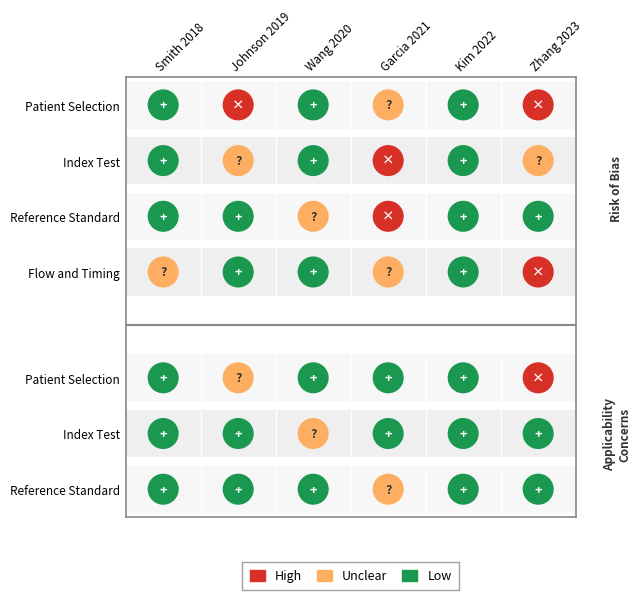

Source code (Python): (Note: this script raises an exception after producing the figure.)
#!/usr/bin/env python3
"""
QUADAS-2 图表生成测试脚本
生成 Panel A（比例图）和 Panel B（交通灯图）
目标：与参考图样式完全一致

运行方式：
    cd /Users/gclx/data_extraction
    python test_chart_generate.py

输出：
    /Users/gclx/test_traffic_light.png   ← Panel B
    /Users/gclx/test_proportion.png      ← Panel A
"""

import os
import sys
import matplotlib
matplotlib.use('Agg')
import matplotlib.pyplot as plt
import matplotlib.patches as mpatches
import matplotlib.gridspec as gridspec
import matplotlib.patheffects as pe
from matplotlib.patches import FancyBboxPatch, Rectangle
import numpy as np

# ────────────────────────────────────────────────────────────────────
# 颜色配置（与 robvis 风格一致）
# ────────────────────────────────────────────────────────────────────
C_HIGH    = '#D73027'   # 暗红 – High risk
C_UNCLEAR = '#FDAE61'   # 橙黄 – Unclear
C_LOW     = '#1A9850'   # 深绿 – Low risk
C_NA      = '#BBBBBB'   # 灰   – NA/pending

# ────────────────────────────────────────────────────────────────────
# 样本数据（6篇文献，4个偏倚领域 + 3个适用性领域）
# ────────────────────────────────────────────────────────────────────
STUDIES = [
    'Smith 2018',
    'Johnson 2019',
    'Wang 2020',
    'Garcia 2021',
    'Kim 2022',
    'Zhang 2023',
]

BIAS_DOMAINS = [
    'Patient\nSelection',
    'Index\nTest',
    'Reference\nStandard',
    'Flow and\nTiming',
]

APPLIC_DOMAINS = [
    'Patient\nSelection',
    'Index\nTest',
    'Reference\nStandard',
]

# bias_data[study_idx][domain_idx]  值：low / high / unclear
BIAS_DATA = [
    ['low',     'low',     'low',     'unclear'],   # Smith 2018
    ['high',    'unclear', 'low',     'low'],        # Johnson 2019
    ['low',     'low',     'unclear', 'low'],        # Wang 2020
    ['unclear', 'high',    'high',    'unclear'],    # Garcia 2021
    ['low',     'low',     'low',     'low'],        # Kim 2022
    ['high',    'unclear', 'low',     'high'],       # Zhang 2023
]

APPLIC_DATA = [
    ['low',     'low',     'low'],      # Smith 2018
    ['unclear', 'low',     'low'],      # Johnson 2019
    ['low',     'unclear', 'low'],      # Wang 2020
    ['low',     'low',     'unclear'],  # Garcia 2021
    ['low',     'low',     'low'],      # Kim 2022
    ['high',    'low',     'low'],      # Zhang 2023
]

# ────────────────────────────────────────────────────────────────────
# 工具函数
# ────────────────────────────────────────────────────────────────────
def _color(j: str) -> str:
    return {'low': C_LOW, 'high': C_HIGH, 'unclear': C_UNCLEAR}.get(j, C_NA)

def _symbol(j: str) -> str:
    return {'low': '+', 'high': '×', 'unclear': '?'}.get(j, '')

def _sym_color(j: str) -> str:
    """黄色背景用深色文字，其余用白色"""
    return '#333333' if j == 'unclear' else 'white'


# ════════════════════════════════════════════════════════════════════
#  Panel B — 交通灯图
# ════════════════════════════════════════════════════════════════════
def build_traffic_light(
    studies: list,
    bias_domains: list,
    applic_domains: list,
    bias_data: list,
    applic_data: list,
    figsize=None,
) -> plt.Figure:
    """
    生成交通灯图（Panel B）

    布局：
        - 研究名 = 列（顶部，旋转 45°）
        - 领域名 = 行（左侧 y 轴标签）
        - 两个行块：Risk of Bias（上）/ Applicability Concerns（下），右侧竖排标签
        - 彩色实心圆 + 白色符号（+/×/?）
        - 底部图例框
        - 整体外框
    """
    n_s = len(studies)
    n_b = len(bias_domains)
    n_a = len(applic_domains)

    # ── 尺寸自适应 ────────────────────────────────────────────────────
    cell_w = 0.75   # 英寸/列
    cell_h = 0.55   # 英寸/行
    margin_l = 1.6  # 左侧领域名宽度
    margin_r = 1.0  # 右侧组名宽度
    margin_t = 1.6  # 顶部研究名高度
    margin_b = 0.9  # 底部图例高度

    n_rows = n_b + n_a  # total rows (gap handled separately)
    if figsize is None:
        figsize = (
            margin_l + cell_w * n_s + margin_r,
            margin_t + cell_h * (n_rows + 1) + margin_b,  # +1 for gap
        )

    fig, ax = plt.subplots(figsize=figsize, facecolor='white')
    fig.subplots_adjust(
        left   = margin_l / figsize[0],
        right  = 1.0 - margin_r / figsize[0],
        top    = 1.0 - margin_t / figsize[1],
        bottom = margin_b / figsize[1],
    )

    # ── Y 坐标分配（从上到下 = y 减小）────────────────────────────────
    #   bias 行：y = (n_a + GAP + n_b - 1) … (n_a + GAP)  （上→下）
    #   applic 行：y = (n_a - 1) … 0                       （上→下）
    GAP = 0.9
    bias_ys   = [n_a + GAP + (n_b - 1 - i) for i in range(n_b)]    # index 0 = 最上行
    applic_ys = [n_a - 1 - i               for i in range(n_a)]    # index 0 = 最上行

    all_ys     = bias_ys + applic_ys
    all_labels = [d.replace('\n', ' ') for d in bias_domains] + \
                 [d.replace('\n', ' ') for d in applic_domains]

    # ── 交替背景条纹 ──────────────────────────────────────────────────
    stripe_colors = ['#F7F7F7', '#EFEFEF']
    for idx, y in enumerate(all_ys):
        ax.barh(y, n_s, left=-0.5, height=0.85,
                color=stripe_colors[idx % 2], zorder=0, linewidth=0)

    # ── 竖向网格线（分隔列）─────────────────────────────────────────────
    for x in range(n_s - 1):
        ax.axvline(x + 0.5, color='white', linewidth=1.0, zorder=1)

    # ── 画圆 + 符号 ───────────────────────────────────────────────────
    CIRCLE_S = max(200, int(3500 / max(n_s, n_rows)))   # 自适应圆大小

    for di, y in enumerate(bias_ys):
        for si in range(n_s):
            j = bias_data[si][di]
            ax.scatter(si, y, s=CIRCLE_S, c=_color(j), zorder=3,
                       edgecolors='none', clip_on=False)
            ax.text(si, y, _symbol(j), ha='center', va='center',
                    fontsize=9, fontweight='bold', color=_sym_color(j),
                    zorder=4, clip_on=False)

    for di, y in enumerate(applic_ys):
        for si in range(n_s):
            j = applic_data[si][di]
            ax.scatter(si, y, s=CIRCLE_S, c=_color(j), zorder=3,
                       edgecolors='none', clip_on=False)
            ax.text(si, y, _symbol(j), ha='center', va='center',
                    fontsize=9, fontweight='bold', color=_sym_color(j),
                    zorder=4, clip_on=False)

    # ── 块分隔线 ──────────────────────────────────────────────────────
    sep_y = (min(bias_ys) + max(applic_ys)) / 2
    ax.axhline(sep_y, color='#888888', linewidth=1.5, zorder=2)

    # ── Y 轴（领域名，左侧）──────────────────────────────────────────
    ax.set_yticks(all_ys)
    ax.set_yticklabels(all_labels, fontsize=8.5, ha='right')
    ax.yaxis.tick_left()
    ax.tick_params(axis='y', length=0, pad=4)

    # ── X 轴（研究名，顶部，旋转 45°）────────────────────────────────
    ax.set_xticks(range(n_s))
    ax.set_xticklabels(studies, rotation=45, ha='left',
                       rotation_mode='anchor', fontsize=8.5)
    ax.xaxis.tick_top()
    ax.xaxis.set_label_position('top')
    ax.tick_params(axis='x', length=0, pad=3)

    # ── 轴范围 ────────────────────────────────────────────────────────
    ax.set_xlim(-0.5, n_s - 0.5)
    y_min = min(applic_ys) - 0.5
    y_max = max(bias_ys) + 0.5
    ax.set_ylim(y_min, y_max)

    # ── 外框 ──────────────────────────────────────────────────────────
    for spine in ax.spines.values():
        spine.set_visible(True)
        spine.set_linewidth(1.2)
        spine.set_edgecolor('#888888')

    # ── 右侧组名（坐标超出绘图区域，clip_on=False）────────────────────
    bias_center   = np.mean(bias_ys)
    applic_center = np.mean(applic_ys)
    right_x = n_s - 0.5 + 0.55   # data 坐标，超出右边界

    for y_c, label in [(bias_center, 'Risk of Bias'),
                       (applic_center, 'Applicability\nConcerns')]:
        ax.text(right_x, y_c, label,
                rotation=90, ha='center', va='center',
                fontsize=8.5, fontweight='bold', color='#333333',
                transform=ax.transData, clip_on=False,
                multialignment='center')

    # ── 底部图例 ──────────────────────────────────────────────────────
    legend_patches = [
        mpatches.Patch(color=C_HIGH,    label='High'),
        mpatches.Patch(color=C_UNCLEAR, label='Unclear'),
        mpatches.Patch(color=C_LOW,     label='Low'),
    ]
    leg = ax.legend(
        handles=legend_patches,
        loc='lower center',
        bbox_to_anchor=(0.5, -0.18),
        ncol=3,
        fontsize=9,
        frameon=True,
        edgecolor='#888888',
        fancybox=False,
        handlelength=1.2,
        handleheight=1.0,
        borderpad=0.6,
        columnspacing=1.2,
    )
    leg.get_frame().set_linewidth(1.0)

    fig.suptitle('')
    return fig


# ════════════════════════════════════════════════════════════════════
#  Panel A — 比例图（两个并排水平堆叠柱状图）
# ════════════════════════════════════════════════════════════════════
def build_proportion(
    studies: list,
    bias_domains: list,
    applic_domains: list,
    bias_data: list,
    applic_data: list,
    figsize=None,
) -> plt.Figure:
    """
    生成比例图（Panel A）

    布局：
        - 左子图：Risk of Bias（4 行水平堆叠柱）
        - 右子图：Applicability Concerns（3 行水平堆叠柱）
        - 颜色：High=红 | Unclear=黄 | Low=绿
        - X 轴：0% 25% 50% 75% 100%
        - 底部共享图例框
    """
    n_s = len(studies)
    n_b = len(bias_domains)
    n_a = len(applic_domains)

    if figsize is None:
        figsize = (10, max(4, 0.55 * max(n_b, n_a) + 2.5))

    fig, (ax_b, ax_a) = plt.subplots(
        1, 2, figsize=figsize, facecolor='white',
        gridspec_kw={'wspace': 0.38}
    )
    fig.subplots_adjust(left=0.18, right=0.97, top=0.88, bottom=0.18)

    def calc_props(data, n_domains):
        """计算每个领域各判断的占比 [{high, unclear, low}, ...]"""
        result = []
        for di in range(n_domains):
            c = {'high': 0, 'unclear': 0, 'low': 0}
            for si in range(n_s):
                j = data[si][di]
                if j in c:
                    c[j] += 1
            total = n_s or 1
            result.append({k: v / total for k, v in c.items()})
        return result

    def draw_one(ax, domains, props, title):
        n = len(domains)
        ys = list(range(n - 1, -1, -1))   # 第0领域在最顶部
        BAR_H = 0.68

        lefts = [0.0] * n
        # 顺序：High | Unclear | Low（从左到右）
        for key, color in [
            ('high',    C_HIGH),
            ('unclear', C_UNCLEAR),
            ('low',     C_LOW),
        ]:
            widths = [props[i][key] for i in range(n)]
            ax.barh(ys, widths, left=lefts, height=BAR_H,
                    color=color, edgecolor='white', linewidth=0.6, zorder=2)
            lefts = [lefts[i] + widths[i] for i in range(n)]

        # X 轴
        ax.set_xlim(0, 1)
        ax.set_xticks([0, 0.25, 0.50, 0.75, 1.0])
        ax.set_xticklabels(['0%', '25%', '50%', '75%', '100%'], fontsize=8)
        ax.tick_params(axis='x', length=3)

        # Y 轴（领域名，无刻度线）
        clean_labels = [d.replace('\n', ' ') for d in domains]
        ax.set_yticks(ys)
        ax.set_yticklabels(clean_labels, fontsize=8.5, ha='right')
        ax.tick_params(axis='y', length=0, pad=4)
        ax.set_ylim(-0.5, n - 0.5)

        # 标题
        ax.set_title(title, fontsize=9.5, fontweight='bold', pad=7)

        # 样式
        ax.spines['top'].set_visible(False)
        ax.spines['right'].set_visible(False)
        ax.spines['left'].set_visible(False)
        ax.set_facecolor('#F7F7F7')
        ax.grid(axis='x', color='white', linewidth=1.0, zorder=1)
        ax.axvline(0, color='#AAAAAA', linewidth=0.8, zorder=3)

    bias_props   = calc_props(bias_data,   n_b)
    applic_props = calc_props(applic_data, n_a)

    draw_one(ax_b, bias_domains,   bias_props,   'Risk of Bias')
    draw_one(ax_a, applic_domains, applic_props, 'Applicability Concerns')

    # ── 底部共享图例 ───────────────────────────────────────────────────
    legend_patches = [
        mpatches.Patch(color=C_HIGH,    label='High'),
        mpatches.Patch(color=C_UNCLEAR, label='Unclear'),
        mpatches.Patch(color=C_LOW,     label='Low'),
    ]
    leg = fig.legend(
        handles=legend_patches,
        loc='lower center',
        bbox_to_anchor=(0.5, 0.01),
        ncol=3,
        fontsize=9,
        frameon=True,
        edgecolor='#888888',
        fancybox=False,
        handlelength=1.2,
        handleheight=1.0,
        borderpad=0.6,
        columnspacing=1.2,
    )
    leg.get_frame().set_linewidth(1.0)

    return fig


# ════════════════════════════════════════════════════════════════════
#  入口：生成并保存
# ════════════════════════════════════════════════════════════════════
def main():
    out_tl   = '/Users/gclx/test_traffic_light.png'
    out_prop = '/Users/gclx/test_proportion.png'

    print('生成 Panel B（交通灯图）...')
    fig_b = build_traffic_light(
        STUDIES, BIAS_DOMAINS, APPLIC_DOMAINS, BIAS_DATA, APPLIC_DATA
    )
    fig_b.savefig(out_tl, dpi=150, bbox_inches='tight', facecolor='white')
    plt.close(fig_b)
    print(f'  ✓ 已保存：{out_tl}')

    print('生成 Panel A（比例图）...')
    fig_a = build_proportion(
        STUDIES, BIAS_DOMAINS, APPLIC_DOMAINS, BIAS_DATA, APPLIC_DATA
    )
    fig_a.savefig(out_prop, dpi=150, bbox_inches='tight', facecolor='white')
    plt.close(fig_a)
    print(f'  ✓ 已保存：{out_prop}')

    print('\n完成！请查看以上两个文件，确认样式后告知是否需要调整。')


if __name__ == '__main__':
    main()
